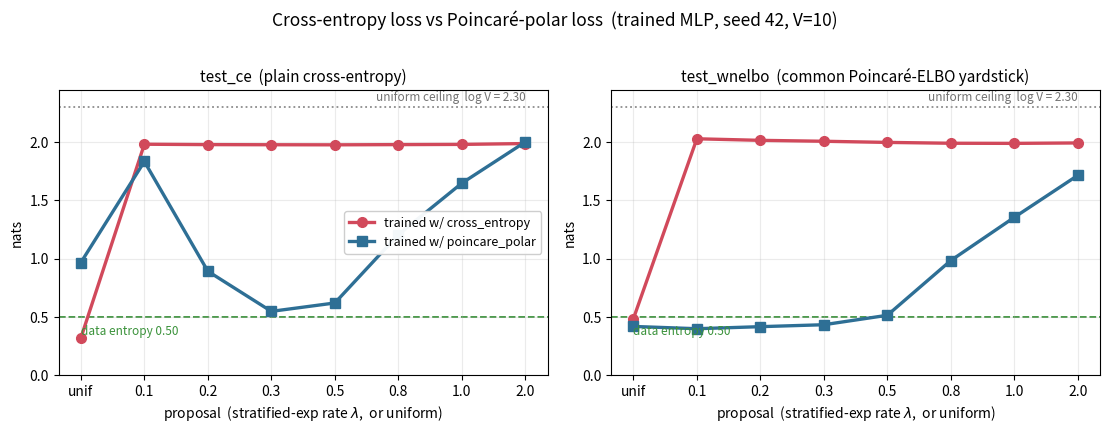

The script that saved this image:
"""Build CE-vs-PP training comparison figures for the may22 deck.

Numbers are read directly from the test_metrics.json values reported in
outputs/unigram_test2/{cross_entropy,poincare_polar}_tnb_tmp3_rlog_newd2_rot_ts4000000_rs42.
"""
import matplotlib
matplotlib.use("Agg")
import matplotlib.pyplot as plt

# proposal label -> (CE-trained, PP-trained)
labels = ["unif", "0.1", "0.2", "0.3", "0.5", "0.8", "1.0", "2.0"]

ce_test_ce = [0.3164, 1.9838, 1.9805, 1.9794, 1.9787, 1.9805, 1.9823, 1.9897]
pp_test_ce = [0.9658, 1.8352, 0.8907, 0.5453, 0.6175, 1.2055, 1.6483, 2.0032]

ce_wnelbo = [0.4814, 2.0307, 2.0173, 2.0094, 1.9995, 1.9923, 1.9912, 1.9949]
pp_wnelbo = [0.4156, 0.3960, 0.4136, 0.4303, 0.5116, 0.9828, 1.3546, 1.7160]

H = 0.5003       # data entropy (nats)
LOGV = 2.3026    # uniform ceiling, log 10

x = list(range(len(labels)))
CE_C = "#d1495b"   # cross_entropy-trained (red)
PP_C = "#2e6f95"   # poincare_polar-trained (blue)

fig, axes = plt.subplots(1, 2, figsize=(11.2, 4.2))

for ax, (ce_y, pp_y, title) in zip(
    axes,
    [(ce_test_ce, pp_test_ce, "test_ce  (plain cross-entropy)"),
     (ce_wnelbo, pp_wnelbo, "test_wnelbo  (common Poincaré-ELBO yardstick)")],
):
    ax.axhline(LOGV, ls=":", c="0.55", lw=1.3, zorder=0)
    ax.axhline(H, ls="--", c="#3a923a", lw=1.3, zorder=0)
    ax.plot(x, ce_y, "o-", color=CE_C, lw=2.4, ms=7, label="trained w/ cross_entropy")
    ax.plot(x, pp_y, "s-", color=PP_C, lw=2.4, ms=7, label="trained w/ poincare_polar")
    ax.text(len(labels) - 1, LOGV + 0.03, "uniform ceiling  log V = 2.30",
            ha="right", va="bottom", fontsize=8.5, color="0.45")
    ax.text(0, H - 0.07, "data entropy 0.50", ha="left", va="top",
            fontsize=8.5, color="#3a923a")
    ax.set_xticks(x)
    ax.set_xticklabels(labels)
    ax.set_xlabel(r"proposal  (stratified-exp rate $\lambda$,  or uniform)")
    ax.set_ylabel("nats")
    ax.set_title(title, fontsize=11)
    ax.set_ylim(0, 2.45)
    ax.grid(alpha=0.25)

axes[0].legend(loc="center right", fontsize=9, framealpha=0.95)
fig.suptitle("Cross-entropy loss vs Poincaré-polar loss  (trained MLP, seed 42, V=10)",
             fontsize=12.5, y=1.02)
fig.tight_layout()
fig.savefig("ce_vs_pp_compare.jpg", dpi=150, bbox_inches="tight")
print("wrote ce_vs_pp_compare.jpg")
